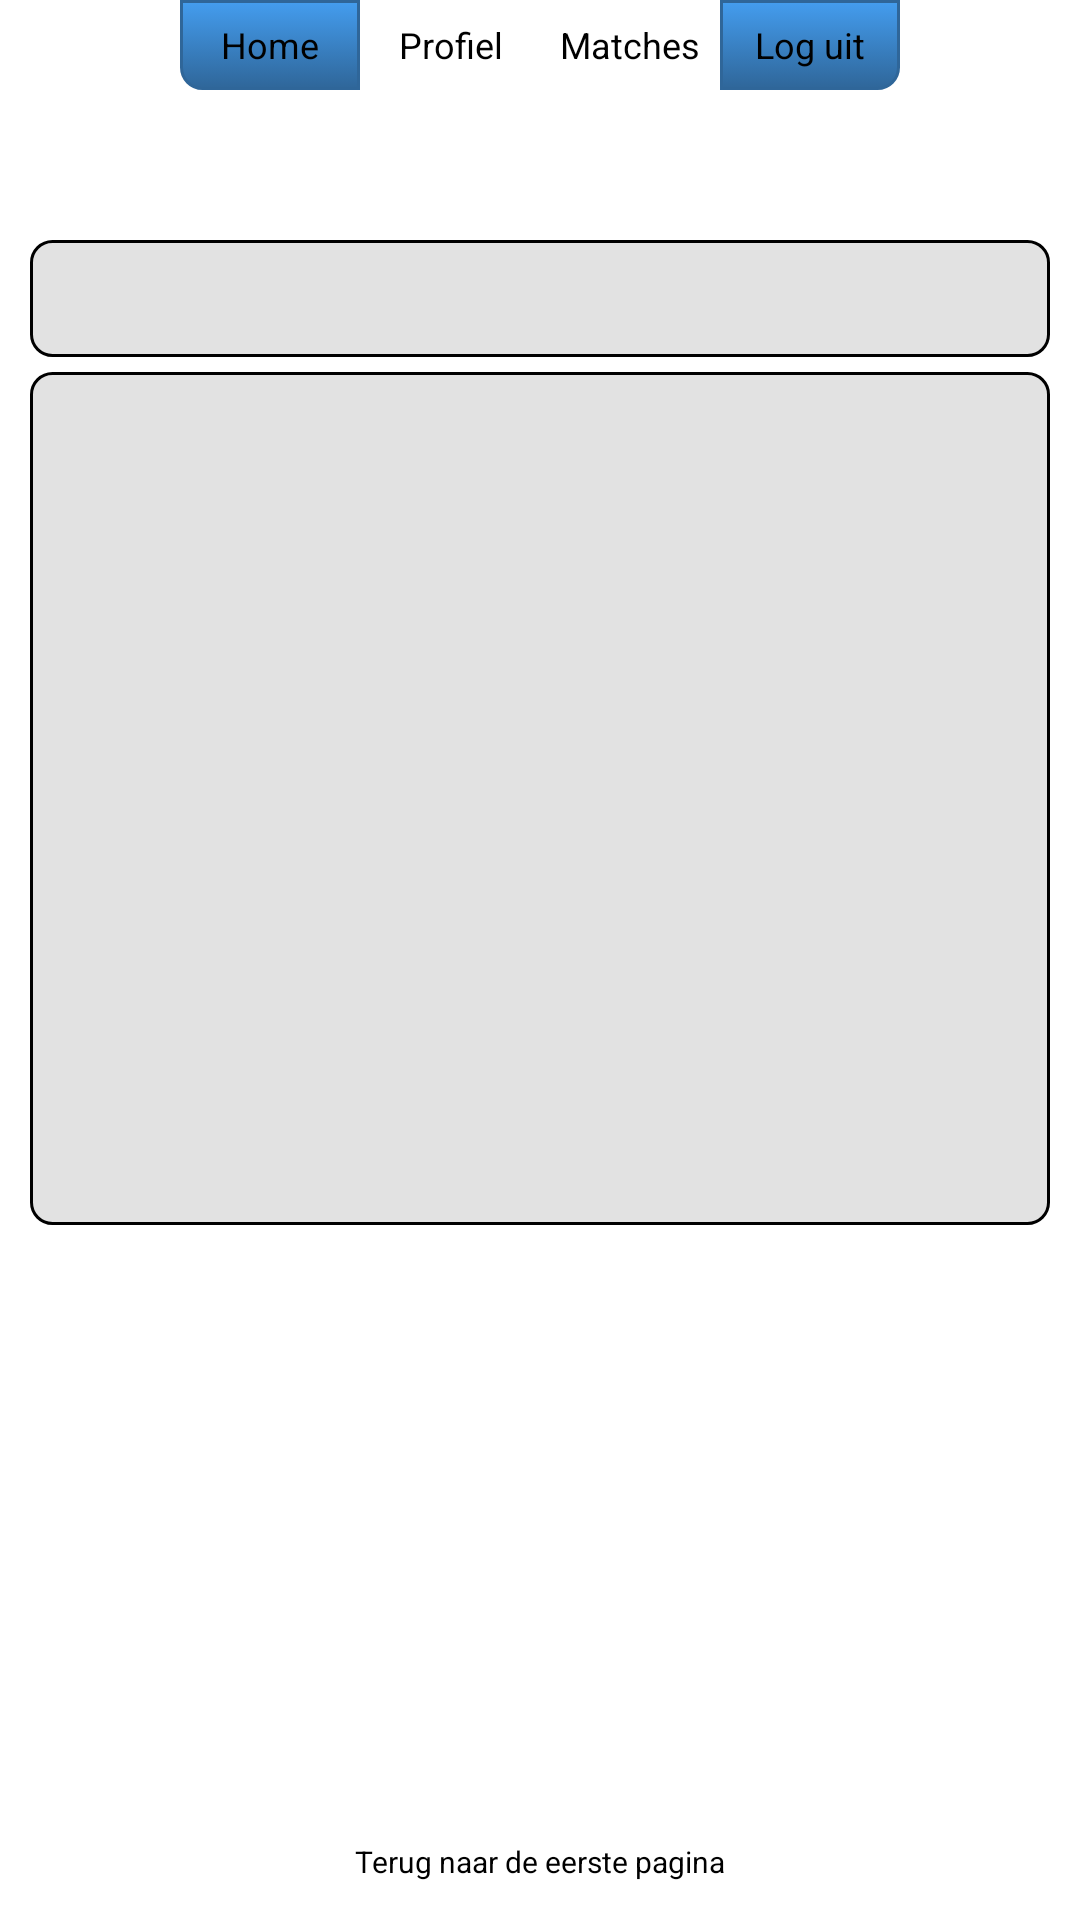

Write the Android layout XML for this screen, with the resource values it uses.
<!-- AndroidManifest.xml: application theme AppTheme -->
<!-- res/layout/profile_screen_personal.xml -->
<RelativeLayout xmlns:android="http://schemas.android.com/apk/res/android"
    xmlns:tools="http://schemas.android.com/tools"
    android:layout_width="match_parent"
    android:layout_height="match_parent"
    android:background="@drawable/background"
    tools:context=".LoginActivity" >

    <include
        android:id="@+id/layoutNavigation"
        android:layout_width="wrap_content"
        android:layout_height="wrap_content"
        layout="@layout/navigation_menu_layout" />

    <LinearLayout
        android:id="@+id/mainScreenWrapper"
        android:layout_width="fill_parent"
        android:layout_height="wrap_content"
        android:layout_alignParentBottom="true"
        android:layout_below="@+id/layoutNavigation"
        android:orientation="vertical"
        android:paddingBottom="5dp"
        android:weightSum="100" >

        <LinearLayout
            android:layout_width="match_parent"
            android:layout_height="wrap_content"
            android:baselineAligned="false"
            android:weightSum="100" >

            <TextView
                android:id="@+id/profile_personal"
                android:layout_width="match_parent"
                android:layout_height="wrap_content"
                android:layout_marginLeft="10dp"
                android:layout_marginRight="10dp"
                android:layout_marginTop="5dp"
                android:layout_weight="93.32"
                android:background="@drawable/text_view_profile_style"
                android:fadeScrollbars="false"
                android:gravity="left"
                android:scrollbars="vertical"
                android:singleLine="false"
                android:text=""
                android:textColor="#000000" />
        </LinearLayout>

        <TextView
            android:id="@+id/profile_interests"
            android:layout_width="match_parent"
            android:layout_height="wrap_content"
            android:layout_marginLeft="10dp"
            android:layout_marginRight="10dp"
            android:layout_marginTop="5dp"
            android:layout_weight="52.04"
            android:background="@drawable/text_view_profile_style"
            android:fadeScrollbars="false"
            android:gravity="left"
            android:scrollbars="vertical"
            android:singleLine="false"
            android:text=""
            android:textColor="#000000" />
    </LinearLayout>

    <Button
        android:id="@+id/profNavHome"
        android:layout_width="225dp"
        android:layout_height="29dp"
        android:layout_alignParentBottom="true"
        android:layout_centerHorizontal="true"
        android:layout_marginBottom="5dp"
        android:background="@drawable/mid_menu_button"
        android:gravity="center"
        android:padding="0dp"
        android:text="@string/userNavTo"
        android:textSize="10sp" />

</RelativeLayout>
<!-- res/layout/navigation_menu_layout.xml (included above) -->
<?xml version="1.0" encoding="utf-8"?>
<RelativeLayout xmlns:android="http://schemas.android.com/apk/res/android"
    android:layout_width="match_parent"
    android:layout_height="wrap_content"
    android:orientation="vertical" >
    
    <LinearLayout
        android:id="@+id/navigationLayout"
        android:layout_width="match_parent"
        android:layout_height="wrap_content"
        android:layout_alignParentRight="true"
        android:gravity="center_horizontal"
        android:layout_marginBottom="5dp" >

        <Button
            android:id="@+id/homeButton"
            android:layout_width="60dp"
            android:layout_height="30dp"
            android:background="@drawable/left_menu_button"
            android:text="@string/homeButton"
            android:gravity="center"
            android:padding="0dp"
            android:textSize="12sp" />

        <Button
            android:id="@+id/profileButton"
            android:layout_width="60dp"
            android:layout_height="30dp"
            android:gravity="center"
            android:padding="0dp"
            android:background="@drawable/mid_menu_button"
            android:text="@string/profileButton"
            android:textSize="12sp" />

        <Button
            android:id="@+id/matchButton"
            android:layout_width="60dp"
            android:layout_height="30dp"
            android:gravity="center"
            android:padding="0dp"
            android:background="@drawable/mid_menu_button"
            android:text="@string/matchButton"
            android:textSize="12sp" />

        <Button
            android:id="@+id/logoutButton"
            android:layout_width="60dp"
            android:layout_height="30dp"
            android:gravity="center"
            android:padding="0dp"
            android:background="@drawable/right_menu_button"
            android:text="@string/logoutButton"
            android:textSize="12sp" />
    </LinearLayout>

    <ImageView
        android:id="@+id/bannerTop"
        android:layout_width="wrap_content"
        android:layout_height="40dp"
        android:layout_alignParentLeft="true"
        android:layout_alignParentRight="true"
        android:layout_below="@id/navigationLayout"
        android:src="@drawable/mid_menu_button" />
</RelativeLayout>
<!-- resources referenced by this layout -->
<resources>
  <!-- drawable left_menu_button (drawable-hdpi) -->
  <?xml version="1.0" encoding="utf-8"?>
  <selector xmlns:android="http://schemas.android.com/apk/res/android">
      <item android:state_pressed="true" >
          <shape>
              <solid
                  android:color="#449def" />
              <stroke
                  android:width="1dp"
                  android:color="#2f6699" />
              <corners
                  android:bottomLeftRadius="7dp" />
              <padding
                  android:left="10dp"
                  android:top="10dp"
                  android:right="10dp"
                  android:bottom="10dp" />
          </shape>
      </item>
      <item>
          <shape>
              <gradient
                  android:startColor="#449def"
                  android:endColor="#2f6699"
                  android:angle="270" />
              <stroke
                  android:width="1dp"
                  android:color="#2f6699" />
              <corners
                  android:bottomLeftRadius="7dp"  />
              <padding
                  android:left="10dp"
                  android:top="10dp"
                  android:right="10dp"
                  android:bottom="10dp" />
          </shape>
      </item>
  </selector>
  <!-- drawable right_menu_button (drawable-hdpi) -->
  <?xml version="1.0" encoding="utf-8"?>
  <selector xmlns:android="http://schemas.android.com/apk/res/android" >
  
      <item android:state_pressed="true">
          <shape>
              <solid android:color="#449def" />
  
              <stroke
                  android:width="1dp"
                  android:color="#2f6699" />
  
              <corners
                  android:bottomRightRadius="7dp"/>
  
              <padding
                  android:bottom="10dp"
                  android:left="10dp"
                  android:right="10dp"
                  android:top="10dp" />
          </shape>
      </item>
      <item>
          <shape>
              <gradient
                  android:angle="270"
                  android:endColor="#2f6699"
                  android:startColor="#449def" />
  
              <stroke
                  android:width="1dp"
                  android:color="#2f6699" />
  
              <corners
                  android:bottomRightRadius="7dp" />
  
              <padding
                  android:bottom="10dp"
                  android:left="10dp"
                  android:right="10dp"
                  android:top="10dp" />
          </shape>
      </item>
  
  </selector>
  <!-- drawable text_view_profile_style (drawable-hdpi) -->
  <?xml version="1.0" encoding="utf-8"?>
  <selector xmlns:android="http://schemas.android.com/apk/res/android">
      <item>
          <shape>
              <solid android:color="#e2e2e2"/>
              <stroke
                  android:width="1dp"
                  android:color="#000000" />
  
              <corners
                  android:bottomRightRadius="7dp"
                  android:topRightRadius="7dp" 
                  android:topLeftRadius="7dp"
                  android:bottomLeftRadius="7dp"/>
              
              <padding
                  android:left="10dp"
                  android:top="10dp"
                  android:right="10dp"
                  android:bottom="10dp" />
          </shape>
      </item>
  </selector>
  <string name="homeButton">Home</string>
  <string name="logoutButton">Log uit</string>
  <string name="matchButton">Matches</string>
  <string name="profileButton">Profiel</string>
  <string name="userNavTo">Terug naar de eerste pagina</string>
  <style name="AppTheme" parent="android:Theme.Holo.Light.NoActionBar.Fullscreen">
          
      </style>
</resources>
